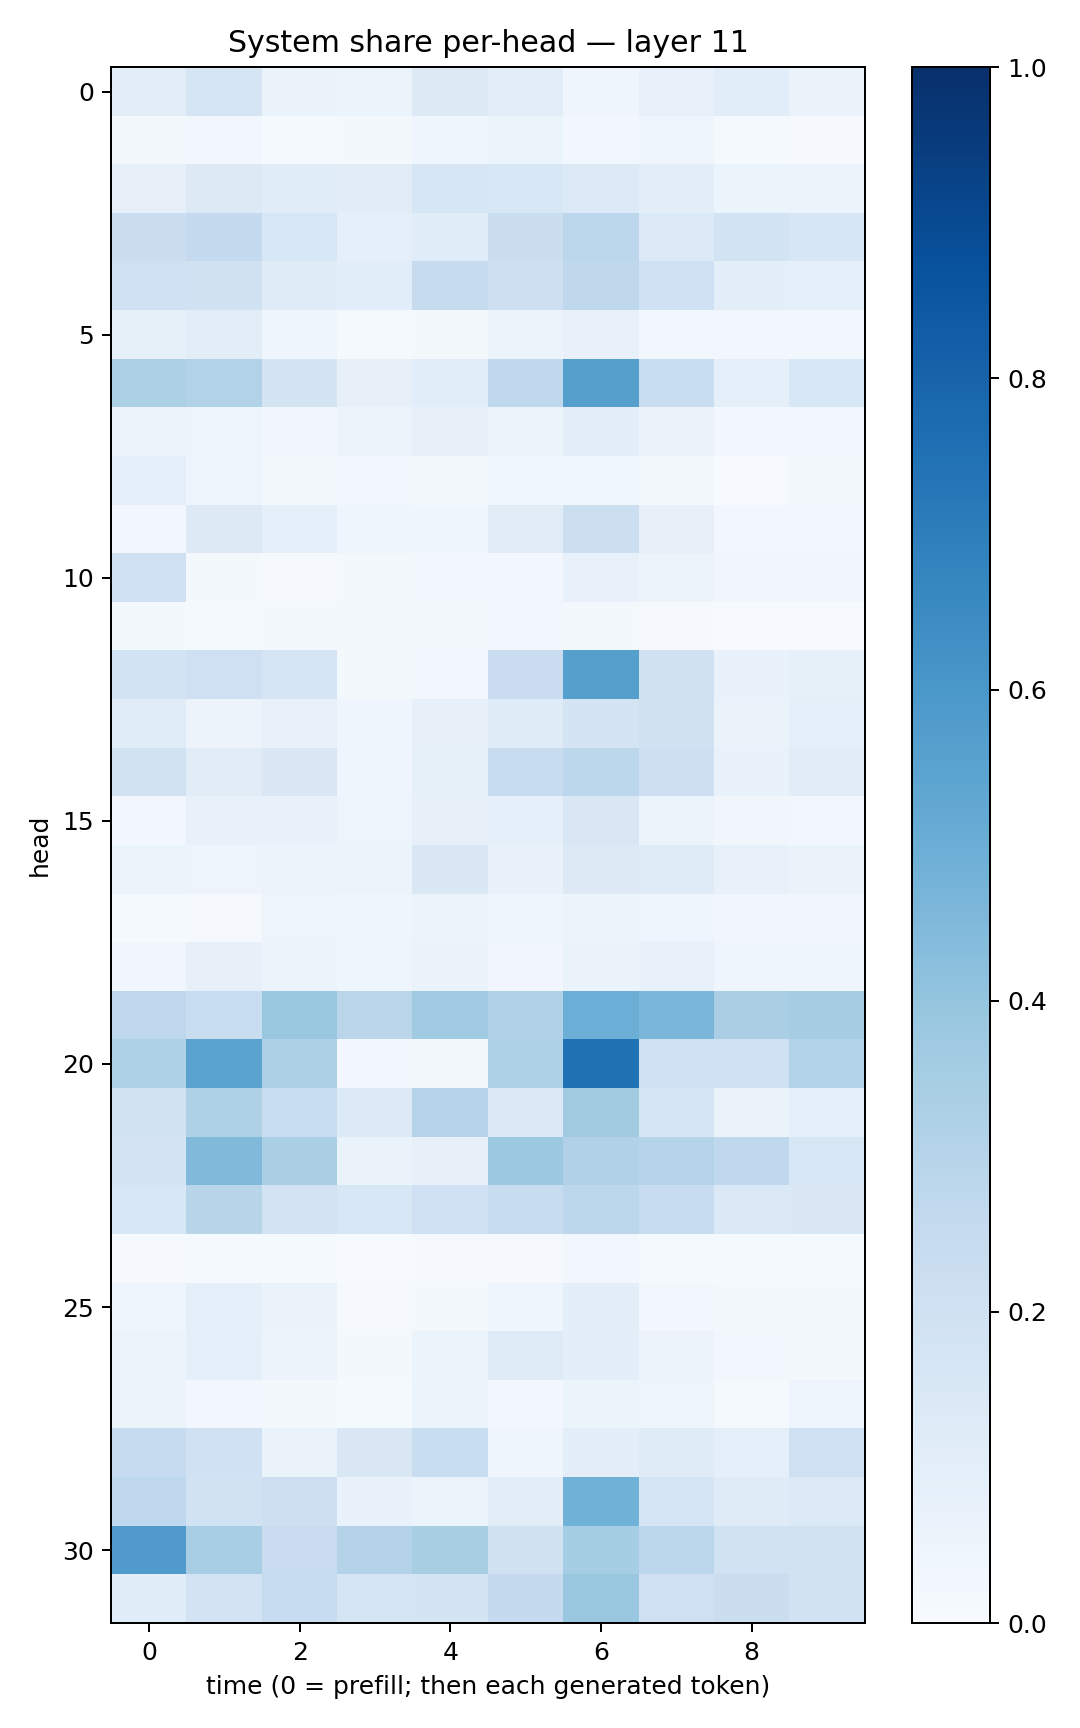

The file beside this chart, header and first rows:
0.10162331, 0.16825393, 0.06303267, 0.05327275, 0.12927951, 0.101783305, 0.0417209, 0.07629156, 0.108517416, 0.064256236
0.02012, 0.02537, 0.01435, 0.02233, 0.04196, 0.05093, 0.02354, 0.03992, 0.01228, 0.01028
0.08082, 0.1306, 0.1147, 0.1129, 0.1577, 0.1527, 0.1353, 0.1052, 0.06028, 0.05616
0.2244, 0.25, 0.1541, 0.09243, 0.1141, 0.2221, 0.2786, 0.1338, 0.1862, 0.1603
0.2058, 0.1968, 0.118, 0.1086, 0.2451, 0.2122, 0.2714, 0.2004, 0.098, 0.09241
0.08396, 0.1048, 0.04064, 0.01298, 0.0192, 0.05495, 0.07768, 0.02627, 0.02419, 0.02525
0.3336, 0.315, 0.1757, 0.08184, 0.1067, 0.2689, 0.5638, 0.2344, 0.0933, 0.154
0.06222, 0.0497, 0.03507, 0.05403, 0.07872, 0.05096, 0.09904, 0.06367, 0.02928, 0.02769
0.08912, 0.04761, 0.01769, 0.02817, 0.02068, 0.03519, 0.03532, 0.02043, 0.006619, 0.01645
0.02615, 0.1283, 0.08696, 0.04513, 0.04324, 0.1103, 0.2173, 0.07928, 0.02548, 0.02913
0.21, 0.01776, 0.009881, 0.01695, 0.02539, 0.02687, 0.07757, 0.05489, 0.03243, 0.03488
0.01685, 0.01434, 0.02016, 0.0194, 0.01823, 0.02409, 0.01891, 0.01084, 0.006731, 0.007047
0.186, 0.21, 0.1655, 0.01992, 0.02432, 0.2299, 0.5663, 0.1967, 0.06719, 0.0845
0.115, 0.05756, 0.07721, 0.04656, 0.08099, 0.1177, 0.1775, 0.199, 0.06592, 0.09369
0.1947, 0.1114, 0.144, 0.04561, 0.08343, 0.24, 0.2797, 0.2145, 0.06931, 0.1119
0.03055, 0.07657, 0.06816, 0.05042, 0.08149, 0.09299, 0.1489, 0.05958, 0.03328, 0.02946
0.05136, 0.04829, 0.05737, 0.05912, 0.1442, 0.0692, 0.125, 0.1247, 0.07305, 0.06575
0.01359, 0.01053, 0.04911, 0.0423, 0.05227, 0.03985, 0.05357, 0.04437, 0.03188, 0.0337
0.03149, 0.07957, 0.05204, 0.04276, 0.06358, 0.03215, 0.06411, 0.07661, 0.03944, 0.04201
0.274, 0.2333, 0.3837, 0.2824, 0.3702, 0.3197, 0.4985, 0.4647, 0.3375, 0.3489
0.3242, 0.5489, 0.3286, 0.02887, 0.01971, 0.3224, 0.7476, 0.2038, 0.205, 0.3097
0.1887, 0.323, 0.2317, 0.135, 0.2981, 0.1391, 0.3614, 0.1703, 0.06399, 0.08617
0.175, 0.4483, 0.3375, 0.06288, 0.07989, 0.3766, 0.3175, 0.2978, 0.269, 0.1548
0.1537, 0.2902, 0.1802, 0.1535, 0.2004, 0.2354, 0.2797, 0.2414, 0.1406, 0.1481
0.009542, 0.01494, 0.01207, 0.003952, 0.009011, 0.009801, 0.0282, 0.01559, 0.01209, 0.0135
0.03913, 0.0936, 0.06468, 0.008891, 0.02251, 0.04604, 0.1006, 0.02994, 0.01727, 0.0208
0.05177, 0.08679, 0.05534, 0.02052, 0.05949, 0.1217, 0.094, 0.05664, 0.02653, 0.02204
0.0531, 0.03041, 0.02264, 0.01328, 0.05245, 0.02437, 0.05105, 0.04978, 0.01384, 0.04875
0.2486, 0.1993, 0.06601, 0.1414, 0.2311, 0.03994, 0.09752, 0.1193, 0.09344, 0.2092
0.2675, 0.1879, 0.2131, 0.06703, 0.06249, 0.1052, 0.4866, 0.168, 0.121, 0.1329
0.5783, 0.3452, 0.2294, 0.3084, 0.3416, 0.197, 0.3552, 0.2784, 0.1924, 0.1942
0.1139, 0.1804, 0.2362, 0.1715, 0.1796, 0.251, 0.3841, 0.2066, 0.2238, 0.1876
